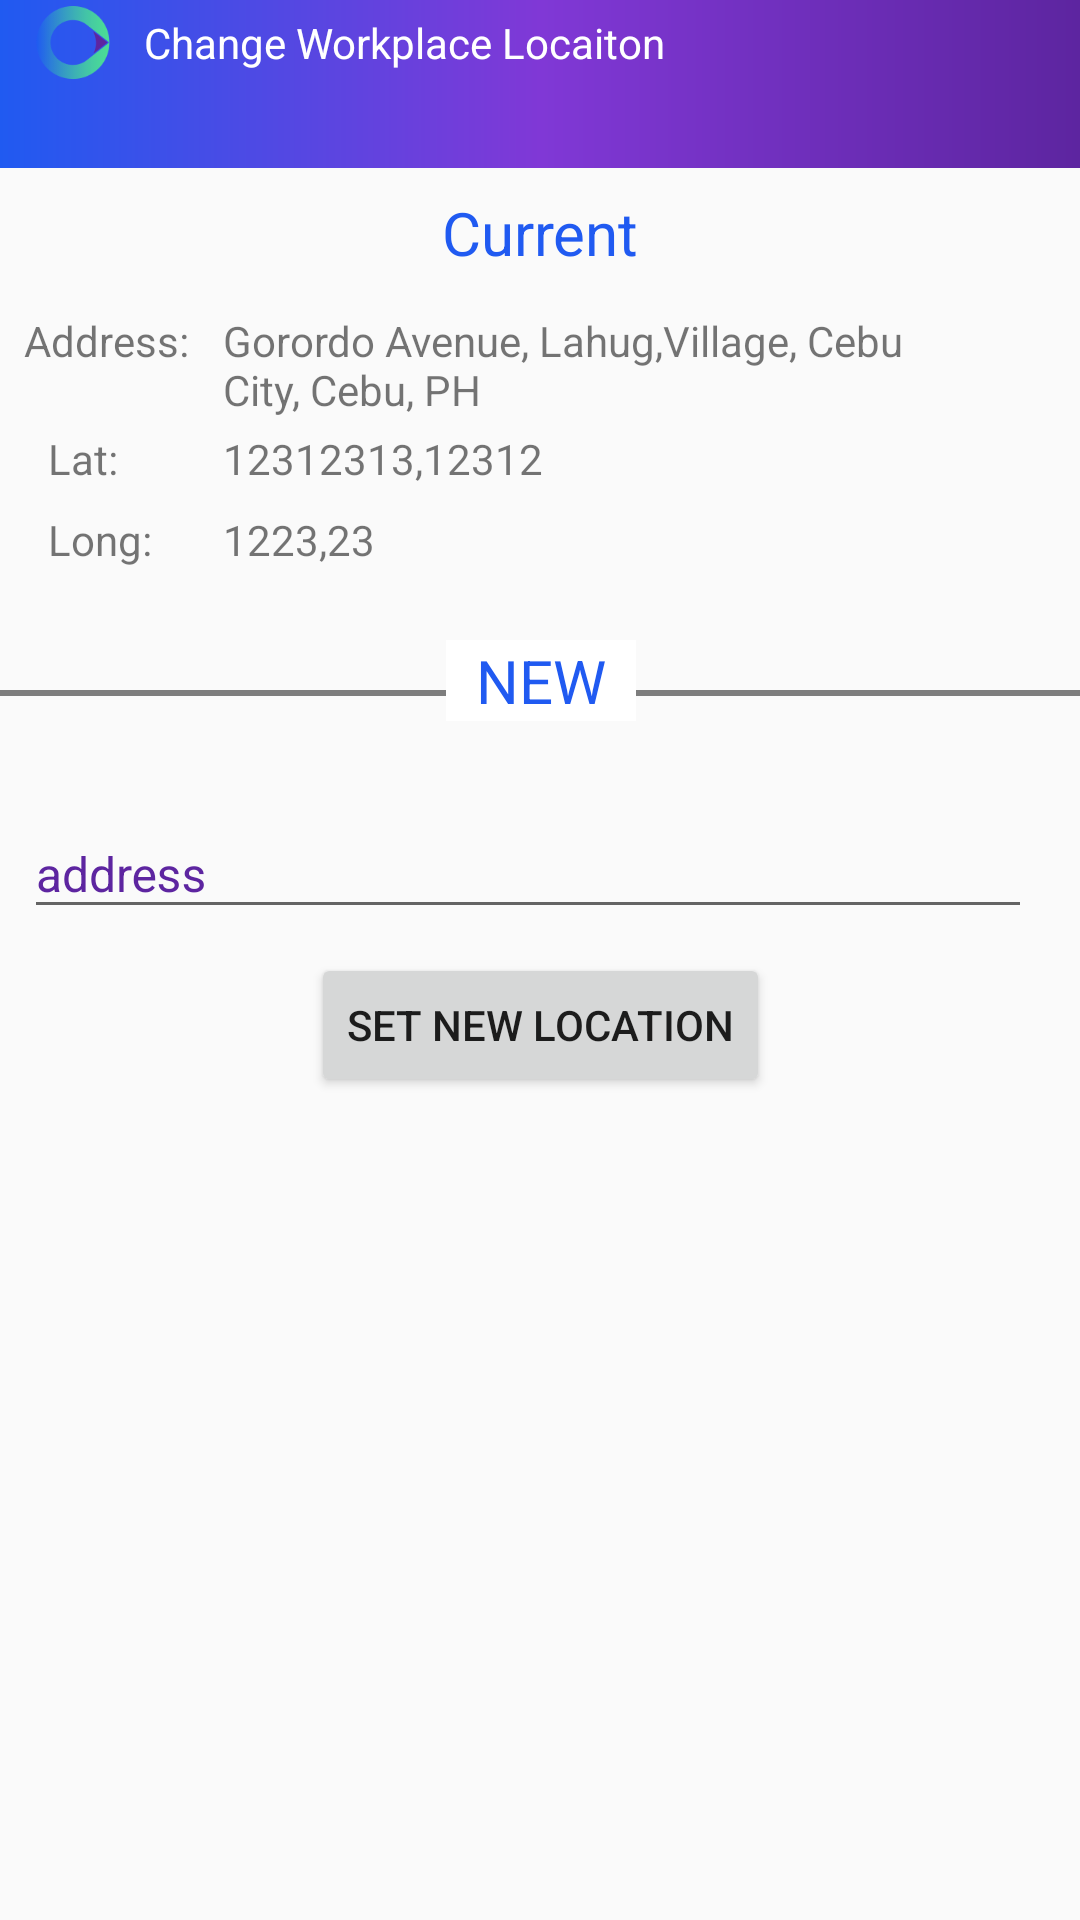

Reconstruct the res/layout file that produces this screen, plus the resources it refers to.
<!-- AndroidManifest.xml: application theme AppTheme -->
<!-- res/layout/activity_settings_work_location.xml -->
<?xml version="1.0" encoding="utf-8"?>
<android.support.constraint.ConstraintLayout
        xmlns:android="http://schemas.android.com/apk/res/android"
        xmlns:tools="http://schemas.android.com/tools"
        xmlns:app="http://schemas.android.com/apk/res-auto"
        android:layout_width="match_parent"
        android:layout_height="match_parent"
        tools:context=".Settings.SettingsWorkLocation">

    <LinearLayout android:layout_width="match_parent" android:layout_height="@dimen/default_large_row_size"
                  android:background="@drawable/gradient"
                  android:orientation="horizontal"
                  app:layout_constraintTop_toTopOf="parent"
                  app:layout_constraintEnd_toEndOf="parent"
                  app:layout_constraintStart_toStartOf="parent" android:id="@+id/linearLayout3"
                  app:layout_constraintHorizontal_bias="0.0"></LinearLayout>


    <TextView android:layout_width="wrap_content" android:layout_height="wrap_content"
              android:textSize="20dp"
              android:textColor="@color/colorPrimary"
              android:text="Current"
              android:layout_marginTop="8dp"
              app:layout_constraintTop_toBottomOf="@+id/linearLayout3" android:layout_marginEnd="8dp"
              app:layout_constraintEnd_toEndOf="parent" android:layout_marginStart="8dp"
              app:layout_constraintStart_toStartOf="parent"/>


    <ImageView android:layout_width="wrap_content" android:layout_height="wrap_content"

               android:src="@mipmap/ic_back"
               app:layout_constraintBottom_toBottomOf="@+id/linearLayout3"
               app:layout_constraintTop_toTopOf="@+id/linearLayout3" android:id="@+id/imageView4"/>
    <ImageView android:layout_width="wrap_content" android:layout_height="wrap_content"
               android:src="@mipmap/settings_timeruler_icon"
               app:layout_constraintTop_toTopOf="parent"
               app:layout_constraintBottom_toBottomOf="@+id/imageView4"
               app:layout_constraintStart_toEndOf="@+id/imageView4" android:layout_marginStart="8dp"
               android:id="@+id/imageView6"/>
    <TextView android:layout_width="wrap_content" android:layout_height="wrap_content"
              android:textColor="@color/white"
              android:text="Change Workplace Locaiton"
              app:layout_constraintStart_toEndOf="@+id/imageView6" android:layout_marginStart="8dp"
              app:layout_constraintTop_toTopOf="@+id/imageView6"
              app:layout_constraintBottom_toBottomOf="@+id/imageView6"/>

    <TextView android:layout_width="wrap_content" android:layout_height="wrap_content"
              android:text="Lat: "
              android:layout_marginTop="4dp"
              app:layout_constraintTop_toBottomOf="@+id/textView32" android:id="@+id/textView33"
              app:layout_constraintStart_toStartOf="@+id/textView31" android:layout_marginStart="8dp"/>
    <TextView android:layout_width="wrap_content" android:layout_height="wrap_content"
              android:text="Long: "
              android:layout_marginTop="8dp"
              app:layout_constraintTop_toBottomOf="@+id/textView33"
              app:layout_constraintStart_toStartOf="@+id/textView33" android:id="@+id/textView35"/>
    <TextView android:layout_width="wrap_content" android:layout_height="wrap_content"
              android:text="12312313,12312"
              app:layout_constraintStart_toStartOf="@+id/textView32"
              app:layout_constraintTop_toTopOf="@+id/textView33" android:id="@+id/textView34"/>
    <TextView android:layout_width="wrap_content" android:layout_height="wrap_content"
              android:text="1223,23"
              app:layout_constraintTop_toTopOf="@+id/textView35"
              app:layout_constraintStart_toStartOf="@+id/textView34" android:id="@+id/textView36"/>

    <TextView android:layout_width="wrap_content" android:layout_height="wrap_content"
              android:text="Address: "
              android:id="@+id/textView31" android:layout_marginTop="48dp"
              app:layout_constraintTop_toBottomOf="@+id/linearLayout3" app:layout_constraintStart_toStartOf="parent"
              android:layout_marginStart="8dp"/>
    <TextView android:layout_width="0dp" android:layout_height="wrap_content"
              android:text="Gorordo Avenue, Lahug,Village, Cebu City, Cebu, PH"
              android:paddingRight="50dp"
              android:maxLines="2"
              app:layout_constraintEnd_toEndOf="parent"
              app:layout_constraintStart_toEndOf="@+id/textView31" android:layout_marginStart="8dp"
              app:layout_constraintHorizontal_bias="1.0"
              app:layout_constraintTop_toTopOf="@+id/textView31" android:id="@+id/textView32"/>

    <TextView android:layout_width="match_parent" android:layout_height="2dp"
              android:background="@color/black"
              android:text="  "
              android:alpha=".5"
              tools:layout_editor_absoluteX="0dp" android:layout_marginTop="8dp"
              app:layout_constraintTop_toTopOf="@+id/textView39" android:layout_marginBottom="8dp"
              app:layout_constraintBottom_toTopOf="@+id/workFrameLayout"/>
    <TextView
            android:paddingHorizontal="10dp"
            android:background="@color/white"
            android:layout_width="wrap_content" android:layout_height="wrap_content"
              android:text="NEW"
              android:textSize="20dp"
              android:textColor="@color/colorPrimary"
              app:layout_constraintEnd_toEndOf="parent"
              app:layout_constraintStart_toStartOf="parent" android:layout_marginTop="24dp"
              app:layout_constraintTop_toBottomOf="@+id/textView36" app:layout_constraintHorizontal_bias="0.501"
              android:id="@+id/textView39"/>


    <FrameLayout
            android:id="@+id/workFrameLayout"
            android:layout_width="0dp" android:layout_height="wrap_content"
            app:layout_constraintTop_toBottomOf="@+id/textView39" app:layout_constraintStart_toStartOf="parent"
            app:layout_constraintEnd_toEndOf="parent"
            android:layout_marginTop="8dp"
    >


    </FrameLayout>
    <android.support.design.widget.TextInputLayout
            android:id="@+id/textInputLayout2"
            android:layout_width="match_parent"
            android:layout_height="wrap_content"
            android:textColorHint="@color/colorAccent"
            app:hintTextAppearance="@style/TextAppearance.App.TextInputLayout"
            app:layout_constraintEnd_toEndOf="parent"
            android:layout_marginEnd="16dp" android:layout_marginTop="8dp"
            app:layout_constraintTop_toBottomOf="@+id/workFrameLayout" app:layout_constraintStart_toStartOf="parent"
            android:layout_marginStart="8dp">

        <EditText android:layout_width="match_parent" android:layout_height="wrap_content"
                    android:ems="10"
                  android:textSize="16sp"
                  android:textColor="#000"
                  android:hint="address"
        />
    </android.support.design.widget.TextInputLayout>

    <Button
            android:id="@+id/workSetNewLocation"
            android:layout_width="wrap_content" android:layout_height="wrap_content"
            android:text="Set new location"
            android:layout_marginTop="8dp"
            app:layout_constraintTop_toBottomOf="@+id/textInputLayout2" app:layout_constraintEnd_toEndOf="parent"
            android:layout_marginEnd="8dp" app:layout_constraintStart_toStartOf="parent"
            android:layout_marginStart="8dp"/>
</android.support.constraint.ConstraintLayout>
<!-- resources referenced by this layout -->
<resources>
  <color name="black">#000000</color>
  <color name="colorAccent">#5d25a0</color>
  <color name="colorPrimary">#205af1</color>
  <color name="white">#FFFFFF</color>
  <dimen name="default_large_row_size">56dp</dimen>
  <!-- drawable gradient (drawable) -->
  <?xml version="1.0" encoding="utf-8"?>
  <shape xmlns:android="http://schemas.android.com/apk/res/android">
  
      <gradient
              android:angle="180"
              android:endColor="#205af1"
              android:centerColor="#8038d6"
              android:startColor="#5d25a0"
              android:type="linear"/>
  </shape>
  <!-- mipmap settings_timeruler_icon: png bitmap (mipmap-xhdpi, 2510 bytes) -->
  <style name="TextAppearance.App.TextInputLayout" parent="@android:style/TextAppearance">
  
  
  
          <item name="android:textColor">@color/colorAccent</item>
      </style>
  <style name="AppTheme" parent="Theme.AppCompat.Light.NoActionBar">
          
          <item name="colorPrimary">@color/colorPrimary</item>
          <item name="colorPrimaryDark">@color/colorPrimaryDark</item>
          <item name="colorAccent">@color/colorAccent</item>
      </style>
  <color name="colorPrimaryDark">#8038d6</color>
</resources>
